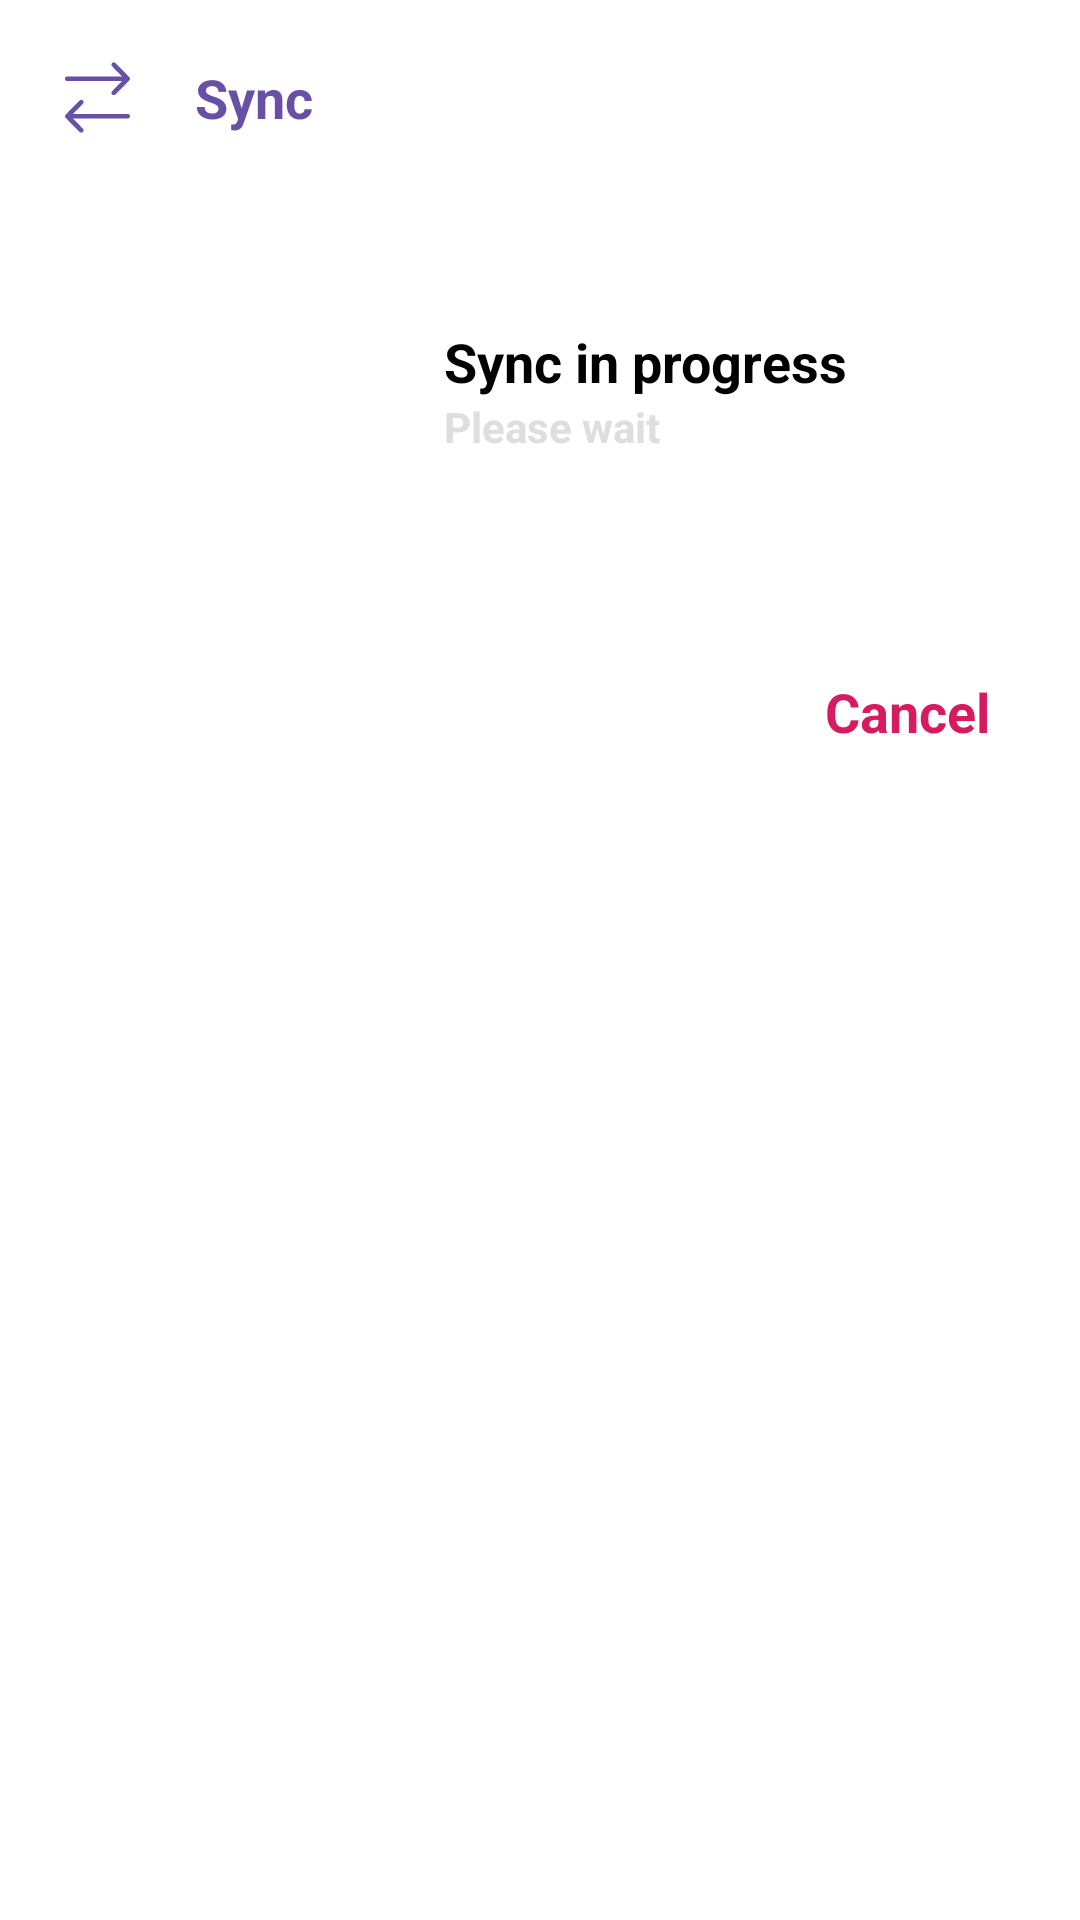

Layout XML and referenced resources for this Android screen:
<!-- AndroidManifest.xml: application theme AppTheme -->
<!-- res/layout/dialog_sync_progress.xml -->
<?xml version="1.0" encoding="utf-8"?>
<LinearLayout xmlns:android="http://schemas.android.com/apk/res/android"
    xmlns:app="http://schemas.android.com/apk/res-auto"
    android:layout_width="match_parent"
    android:layout_height="wrap_content"
    android:layout_margin="15sp"
    android:padding="20dp"
    android:background="@drawable/rounded_background_white"
    android:orientation="vertical">

    <LinearLayout
        android:layout_width="match_parent"
        android:layout_height="wrap_content"
        android:orientation="horizontal">

        <ImageView
            android:layout_width="25dp"
            android:layout_height="25dp"
            android:layout_gravity="center_vertical"
            android:src="@drawable/arrow_right_arrow_left"
            android:layout_marginRight="20dp"
            app:tint="@color/colorPrimary" />

        <TextView
            android:layout_width="wrap_content"
            android:layout_height="wrap_content"
            android:layout_gravity="center_vertical"
            android:text="Sync"
            android:textColor="@color/colorPrimary"
            android:textSize="18sp"
            android:textStyle="bold" />
    </LinearLayout>

    <Space
        android:layout_width="match_parent"
        android:layout_height="20dp" />

    <LinearLayout
        android:layout_width="match_parent"
        android:layout_height="wrap_content"
        android:orientation="horizontal"
        android:weightSum="1">

        <LinearLayout
            android:layout_width="0dp"
            android:layout_height="wrap_content"
            android:layout_weight="0.4"
            android:gravity="center">

            <ImageView
                android:id="@+id/gifImageView"
                android:layout_width="130dp"
                android:layout_height="130dp"
                android:layout_gravity="center_vertical"/>
        </LinearLayout>

        <LinearLayout
            android:layout_width="0dp"
            android:layout_height="match_parent"
            android:layout_weight="0.6"
            android:gravity="left|center_vertical"
            android:orientation="vertical">

            <TextView
                android:layout_width="wrap_content"
                android:layout_height="wrap_content"
                android:layout_gravity="center_vertical"
                android:text="Sync in progress"
                android:textColor="@color/black"
                android:textSize="18sp"
                android:textStyle="bold" />

            <TextView
                android:layout_width="wrap_content"
                android:layout_height="wrap_content"
                android:layout_gravity="center_vertical"
                android:text="Please wait"
                android:textColor="@color/lightGrey"
                android:textSize="14sp"
                android:textStyle="bold" />
        </LinearLayout>
    </LinearLayout>


    <Space
        android:layout_width="match_parent"
        android:layout_height="20dp" />


    <LinearLayout
        android:layout_width="match_parent"
        android:layout_height="wrap_content"
        android:gravity="end">

        <TextView
            android:id="@+id/cancel"
            android:layout_width="wrap_content"
            android:layout_height="wrap_content"
            android:layout_gravity="center_vertical"
            android:padding="10dp"
            android:text="Cancel"
            android:textColor="@color/darkPink"
            android:textSize="18sp"
            android:textStyle="bold" />

    </LinearLayout>


</LinearLayout>
<!-- resources referenced by this layout -->
<resources>
  <color name="black">#FF000000</color>
  <color name="colorPrimary">#6750a5</color>
  <color name="darkPink">#d81b60</color>
  <color name="lightGrey">#DEDEDE</color>
  <!-- drawable arrow_right_arrow_left (drawable) -->
  <vector xmlns:android="http://schemas.android.com/apk/res/android"
      android:width="448dp"
      android:height="512dp"
      android:viewportWidth="448"
      android:viewportHeight="512">
    <path
        android:fillColor="#FF000000"
        android:pathData="M443.3,139.3c6.2,-6.2 6.2,-16.4 0,-22.6l-96,-96c-6.2,-6.2 -16.4,-6.2 -22.6,0s-6.2,16.4 0,22.6L393.4,112 16,112c-8.8,0 -16,7.2 -16,16s7.2,16 16,16l377.4,0 -68.7,68.7c-6.2,6.2 -6.2,16.4 0,22.6s16.4,6.2 22.6,0l96,-96zM100.7,491.3c6.2,6.2 16.4,6.2 22.6,0s6.2,-16.4 0,-22.6L54.6,400 432,400c8.8,0 16,-7.2 16,-16s-7.2,-16 -16,-16L54.6,368l68.7,-68.7c6.2,-6.2 6.2,-16.4 0,-22.6s-16.4,-6.2 -22.6,0l-96,96c-6.2,6.2 -6.2,16.4 0,22.6l96,96z"/>
  </vector>
  <!-- drawable rounded_background_white (drawable) -->
  <?xml version="1.0" encoding="utf-8"?>
  <shape xmlns:android="http://schemas.android.com/apk/res/android"
      android:shape="rectangle">
      <corners android:radius="16dp" />
      <solid android:color="@color/white" />
      <padding
          android:left="10dp"
          android:top="10dp"
          android:right="10dp"
          android:bottom="10dp" />
  </shape>
  <style name="AppTheme" parent="Theme.MaterialComponents.Light.NoActionBar">
          
          <item name="colorPrimary">@color/colorPrimary</item>
          <item name="colorPrimaryDark">@color/colorPrimaryDark</item>
          <item name="colorAccent">@color/colorAccent</item>
          <item name="fontFamily">@font/app_font</item>
      </style>
  <color name="white">#FFFFFFFF</color>
  <color name="colorPrimaryDark">#3700b3</color>
  <color name="colorAccent">#6750a5</color>
</resources>
